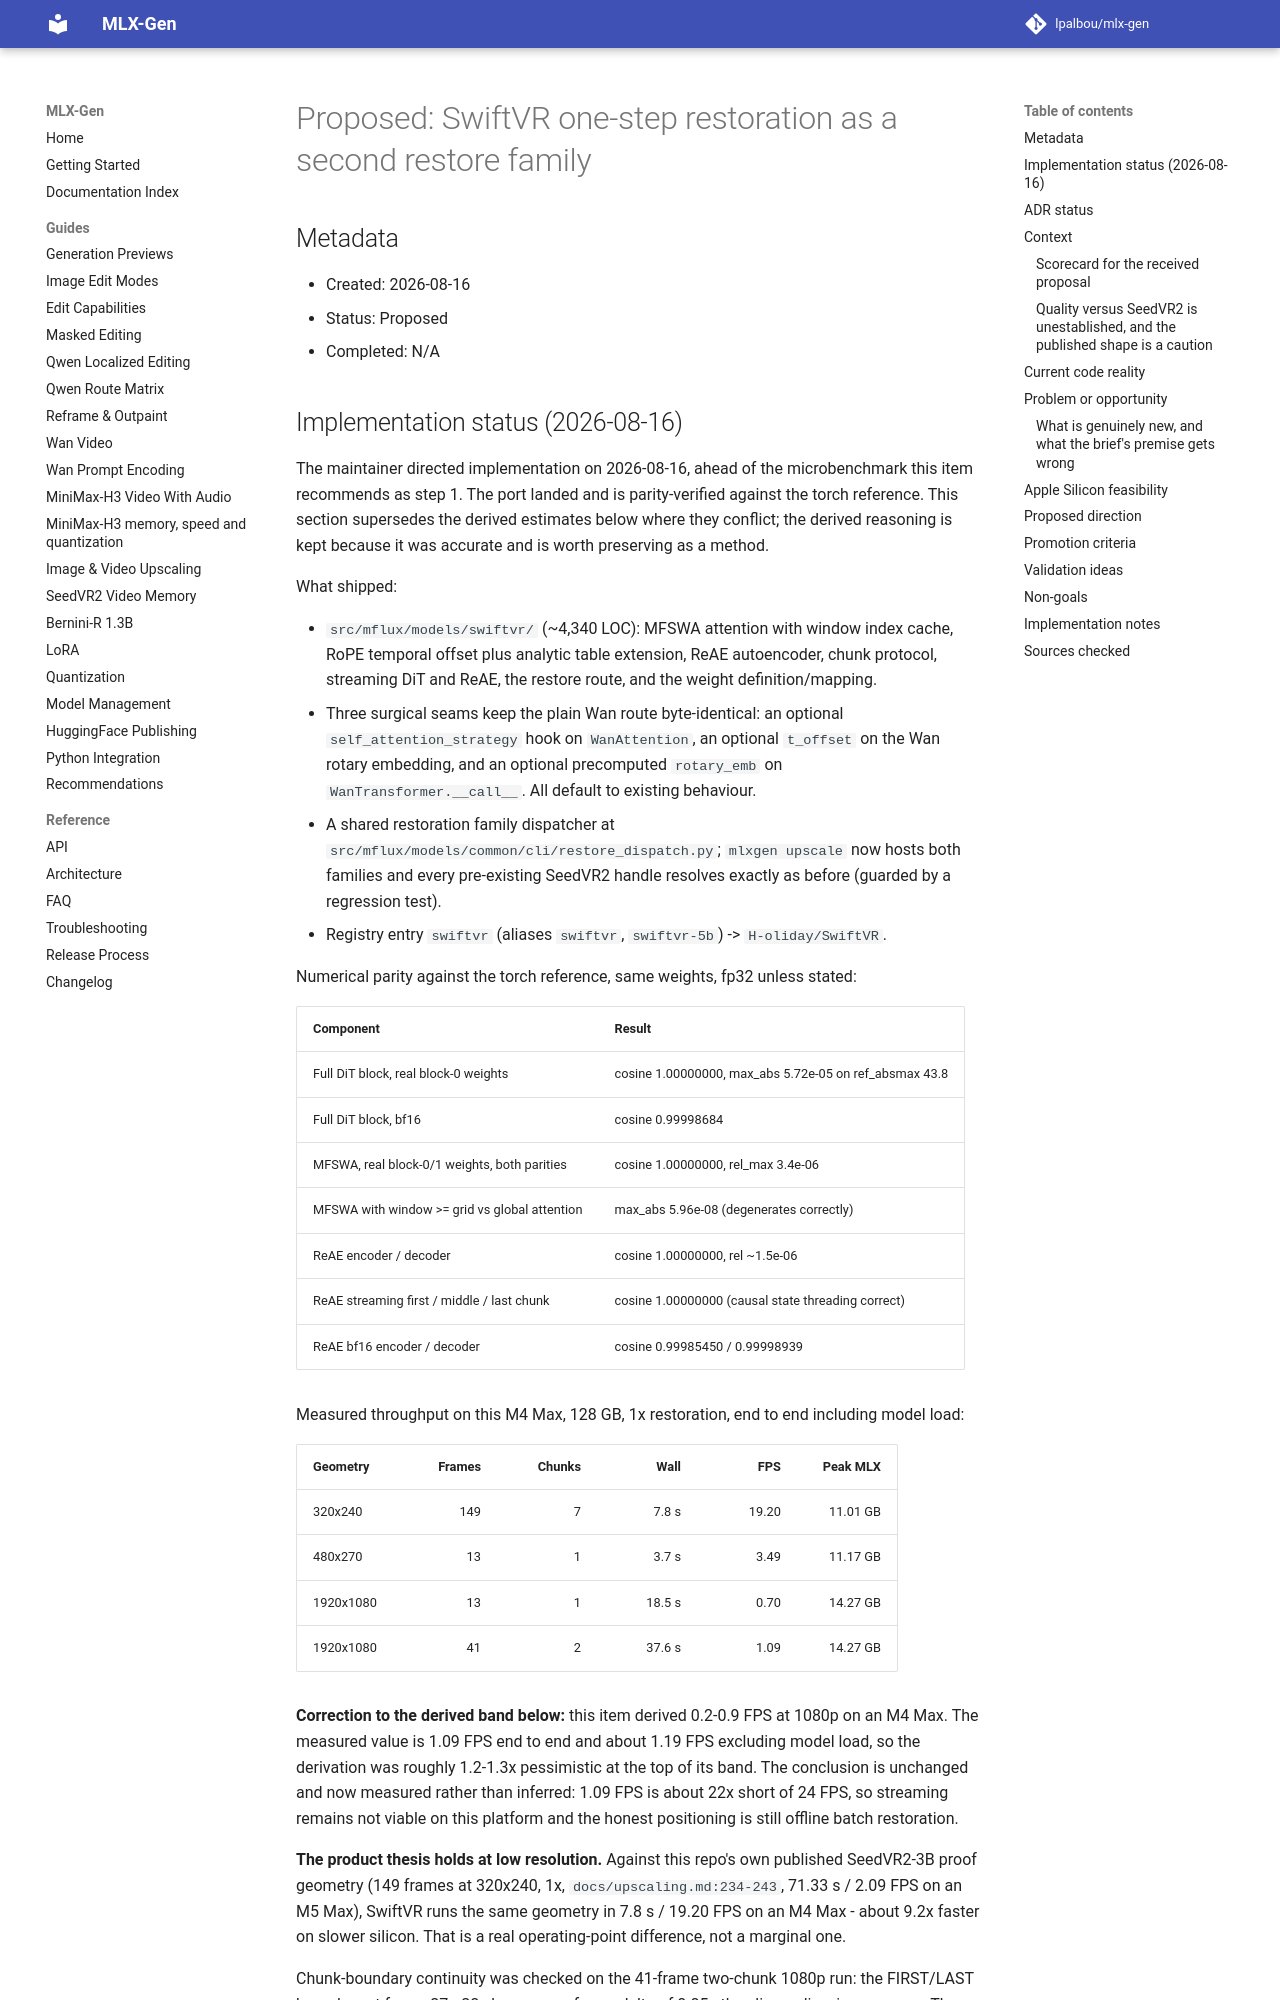

repository: lpalbou/mlx-gen · page: backlog/proposed/0114_swiftvr_streaming_restoration/index.html · generator: mkdocs

# Proposed: SwiftVR one-step restoration as a second restore family

## Metadata

- Created: 2026-08-16
- Status: Proposed
- Completed: N/A

## Implementation status (2026-08-16)

The maintainer directed implementation on 2026-08-16, ahead of the microbenchmark this item
recommends as step 1. The port landed and is parity-verified against the torch reference. This
section supersedes the derived estimates below where they conflict; the derived reasoning is kept
because it was accurate and is worth preserving as a method.

What shipped:

- `src/mflux/models/swiftvr/` (~4,340 LOC): MFSWA attention with window index cache, RoPE temporal
  offset plus analytic table extension, ReAE autoencoder, chunk protocol, streaming DiT and ReAE,
  the restore route, and the weight definition/mapping.
- Three surgical seams keep the plain Wan route byte-identical: an optional
  `self_attention_strategy` hook on `WanAttention`, an optional `t_offset` on the Wan rotary
  embedding, and an optional precomputed `rotary_emb` on `WanTransformer.__call__`. All default to
  existing behaviour.
- A shared restoration family dispatcher at `src/mflux/models/common/cli/restore_dispatch.py`;
  `mlxgen upscale` now hosts both families and every pre-existing SeedVR2 handle resolves exactly
  as before (guarded by a regression test).
- Registry entry `swiftvr` (aliases `swiftvr`, `swiftvr-5b`) -> `H-oliday/SwiftVR`.

Numerical parity against the torch reference, same weights, fp32 unless stated:

| Component | Result |
| --- | --- |
| Full DiT block, real block-0 weights | cosine 1.00000000, max_abs 5.72e-05 on ref_absmax 43.8 |
| Full DiT block, bf16 | cosine 0.99998684 |
| MFSWA, real block-0/1 weights, both parities | cosine 1.00000000, rel_max 3.4e-06 |
| MFSWA with window >= grid vs global attention | max_abs 5.96e-08 (degenerates correctly) |
| ReAE encoder / decoder | cosine 1.00000000, rel ~1.5e-06 |
| ReAE streaming first / middle / last chunk | cosine 1.00000000 (causal state threading correct) |
| ReAE bf16 encoder / decoder | cosine 0.99985450 / 0.99998939 |

Measured throughput on this M4 Max, 128 GB, 1x restoration, end to end including model load:

| Geometry | Frames | Chunks | Wall | FPS | Peak MLX |
| --- | ---: | ---: | ---: | ---: | ---: |
| 320x240 | 149 | 7 | 7.8 s | 19.20 | 11.01 GB |
| 480x270 | 13 | 1 | 3.7 s | 3.49 | 11.17 GB |
| 1920x1080 | 13 | 1 | 18.5 s | 0.70 | 14.27 GB |
| 1920x1080 | 41 | 2 | 37.6 s | 1.09 | 14.27 GB |

**Correction to the derived band below:** this item derived 0.2-0.9 FPS at 1080p on an M4 Max. The
measured value is 1.09 FPS end to end and about 1.19 FPS excluding model load, so the derivation was
roughly 1.2-1.3x pessimistic at the top of its band. The conclusion is unchanged and now measured
rather than inferred: 1.09 FPS is about 22x short of 24 FPS, so streaming remains not viable on this
platform and the honest positioning is still offline batch restoration.

**The product thesis holds at low resolution.** Against this repo's own published SeedVR2-3B proof
geometry (149 frames at 320x240, 1x, `docs/upscaling.md:234-243`, 71.33 s / 2.09 FPS on an M5 Max),
SwiftVR runs the same geometry in 7.8 s / 19.20 FPS on an M4 Max - about 9.2x faster on slower
silicon. That is a real operating-point difference, not a marginal one.

Chunk-boundary continuity was checked on the 41-frame two-chunk 1080p run: the FIRST/LAST boundary
at frame 27->28 shows a per-frame delta of 0.85x the clip median, i.e. no seam. The largest delta in
the clip is the looped source's own content discontinuity.

Tests: 665 pass under `tests/swiftvr/` and the pre-existing suite is unchanged at 1842 passed /
7 skipped, so the Wan and SeedVR2 edits did not regress.

Scope deliberately left out of this first slice:
